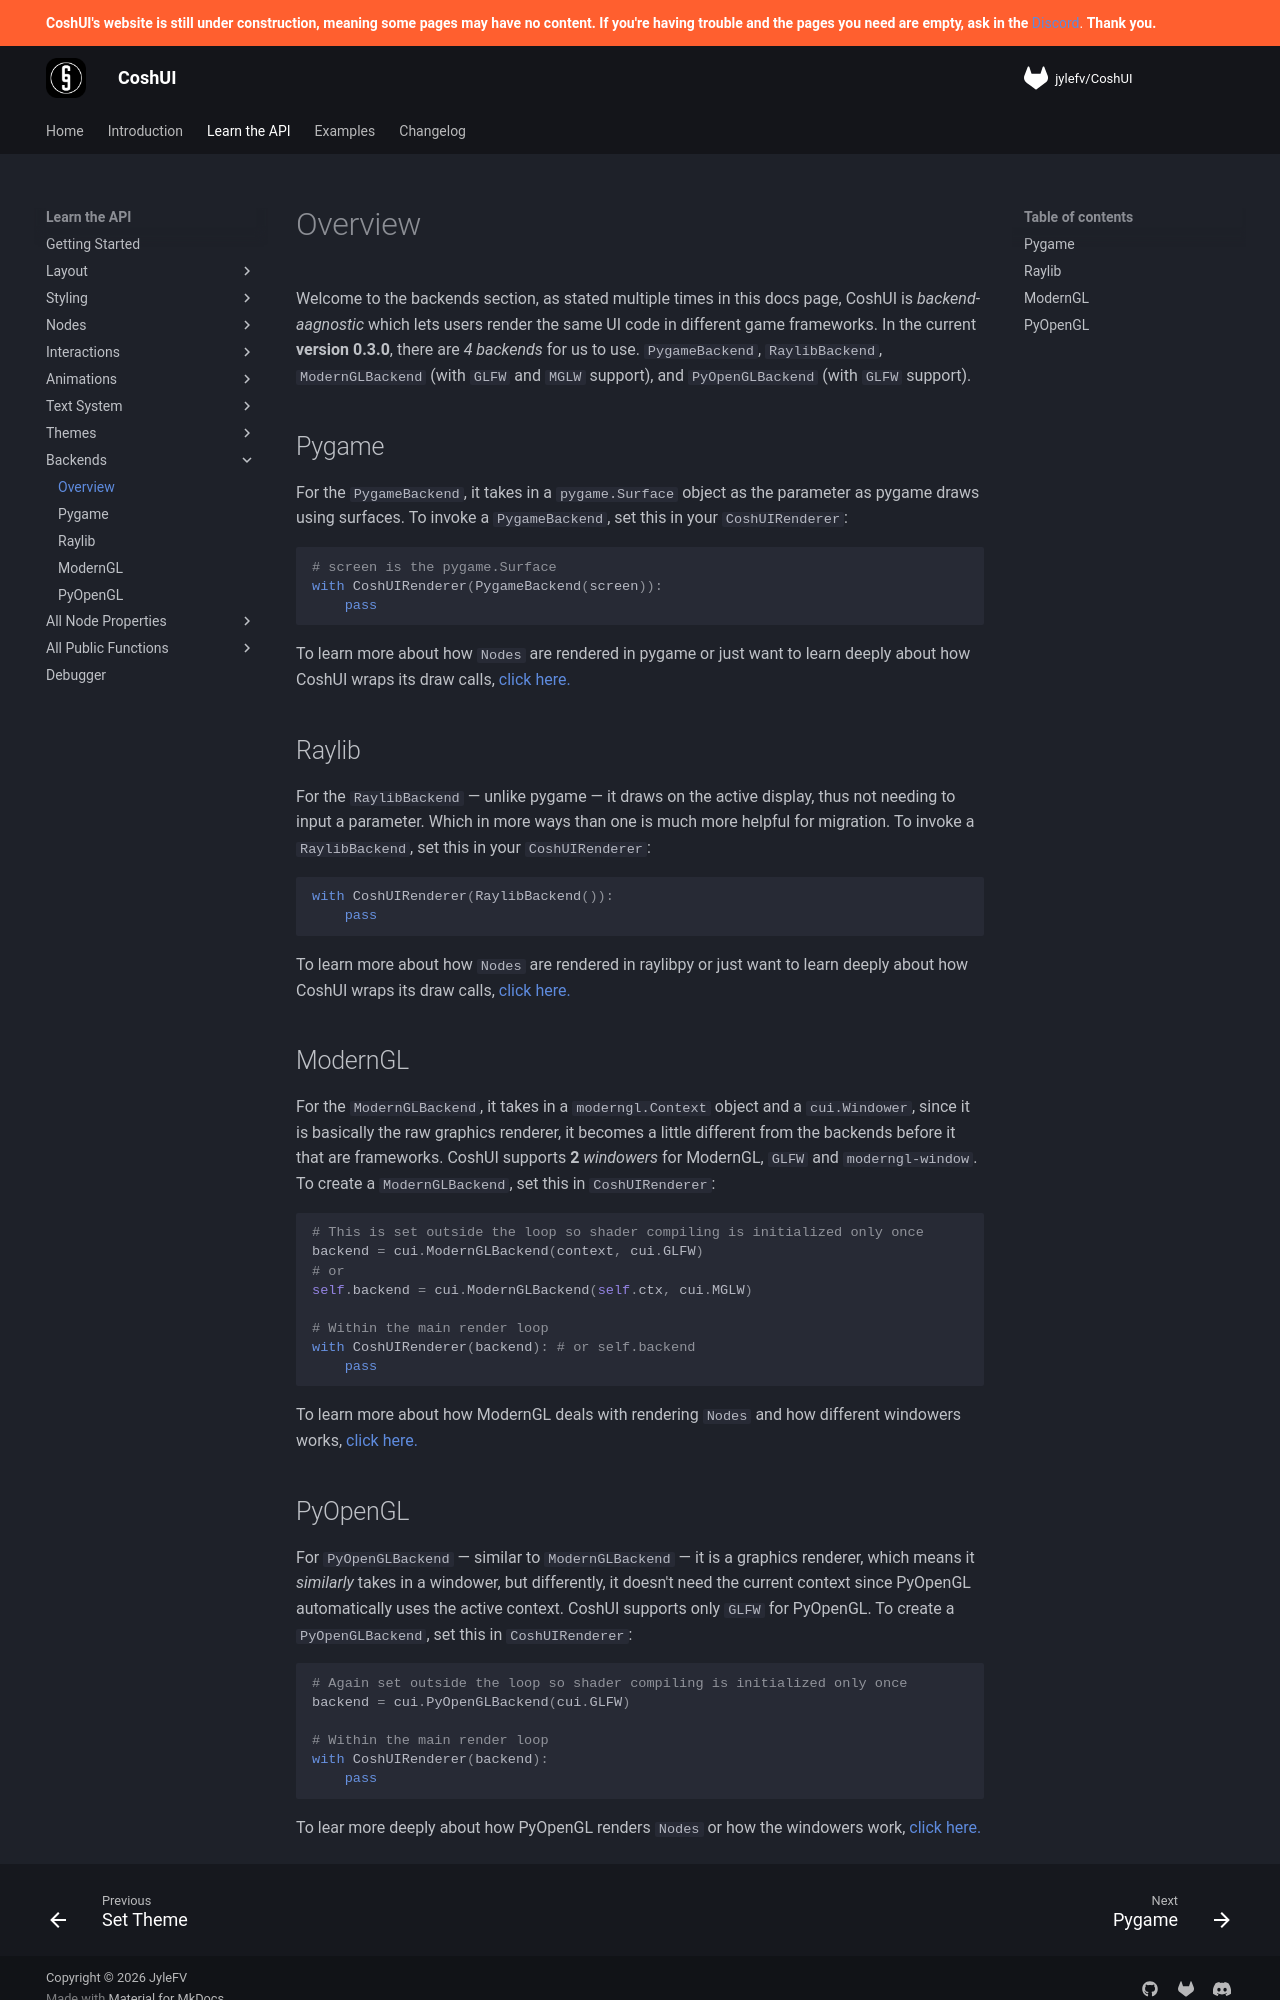

repository: Terrarizer03/coshui-docs · page: learn-the-api/backends/index.html · generator: mkdocs

# Overview

Welcome to the backends section, as stated multiple times in this docs page, CoshUI is *backend-aagnostic* which lets users render the same UI code in different game frameworks. In the current **version {{ version }}**, there are *4 backends* for us to use. `PygameBackend`, `RaylibBackend`, `ModernGLBackend` (with `GLFW` and `MGLW` support), and `PyOpenGLBackend` (with `GLFW` support).

## Pygame

For the `PygameBackend`, it takes in a `pygame.Surface` object as the parameter as pygame draws using surfaces. To invoke a `PygameBackend`, set this in your `CoshUIRenderer`:

```python
# screen is the pygame.Surface
with CoshUIRenderer(PygameBackend(screen)):
    pass
```

To learn more about how `Nodes` are rendered in pygame or just want to learn deeply about how CoshUI wraps its draw calls, [click here.](pygame.md)

## Raylib

For the `RaylibBackend` — unlike pygame — it draws on the active display, thus not needing to input a parameter. Which in more ways than one is much more helpful for migration. To invoke a `RaylibBackend`, set this in your `CoshUIRenderer`:

```python
with CoshUIRenderer(RaylibBackend()):
    pass
```

To learn more about how `Nodes` are rendered in raylibpy or just want to learn deeply about how CoshUI wraps its draw calls, [click here.](raylib.md)

## ModernGL

For the `ModernGLBackend`, it takes in a `moderngl.Context` object and a `cui.Windower`, since it is basically the raw graphics renderer, it becomes a little different from the backends before it that are frameworks. CoshUI supports **2** *windowers* for ModernGL, `GLFW` and `moderngl-window`. To create a `ModernGLBackend`, set this in `CoshUIRenderer`:

```python
# This is set outside the loop so shader compiling is initialized only once
backend = cui.ModernGLBackend(context, cui.GLFW) 
# or 
self.backend = cui.ModernGLBackend(self.ctx, cui.MGLW) 

# Within the main render loop
with CoshUIRenderer(backend): # or self.backend
    pass
```

To learn more about how ModernGL deals with rendering `Nodes` and how different windowers works, [click here.](moderngl.md)
